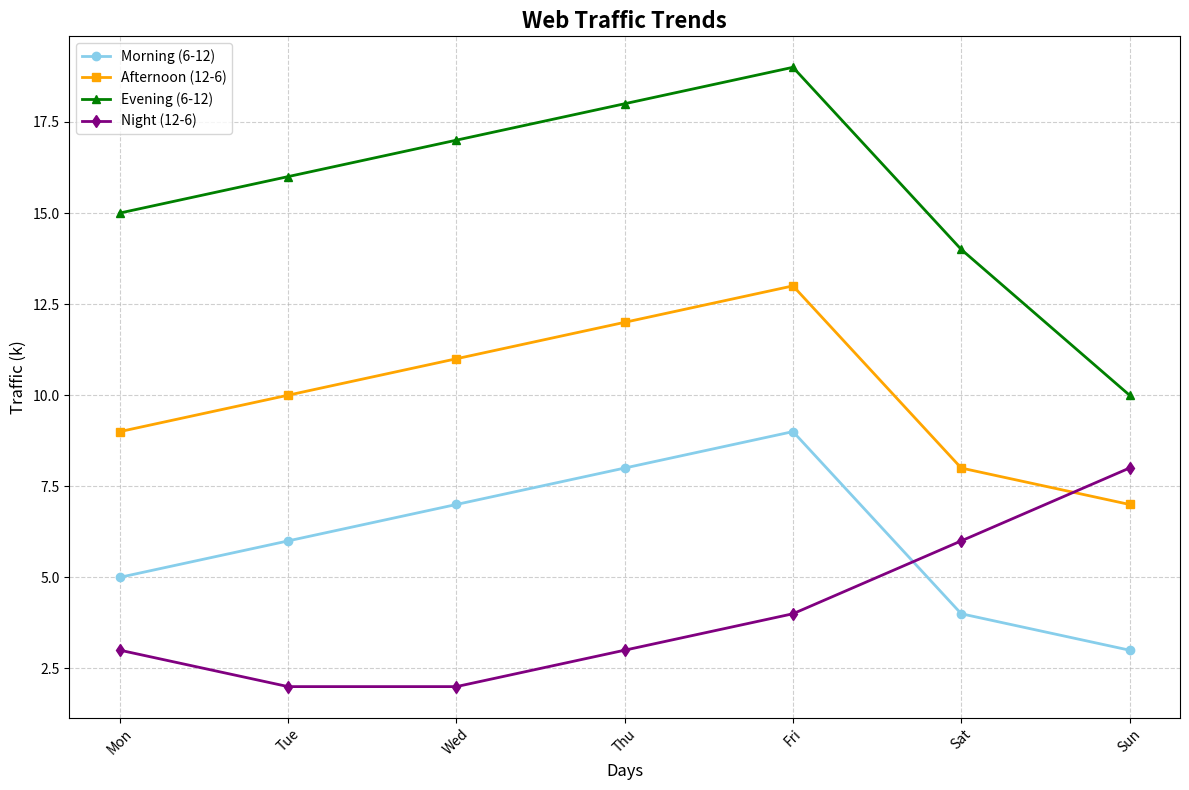

Write Python code to recreate this figure.
import matplotlib.pyplot as plt

days = ['Mon', 'Tue', 'Wed', 'Thu', 'Fri', 'Sat', 'Sun']

# Traffic data in thousands
morning_traffic = [5, 6, 7, 8, 9, 4, 3]  # 6 AM - 12 PM
afternoon_traffic = [9, 10, 11, 12, 13, 8, 7]  # 12 PM - 6 PM
evening_traffic = [15, 16, 17, 18, 19, 14, 10]  # 6 PM - 12 AM
night_traffic = [3, 2, 2, 3, 4, 6, 8]  # 12 AM - 6 AM

fig, ax = plt.subplots(figsize=(12, 8))

# Plotting the data
ax.plot(days, morning_traffic, label="Morning (6-12)", color='skyblue', marker='o', linewidth=2)
ax.plot(days, afternoon_traffic, label="Afternoon (12-6)", color='orange', marker='s', linewidth=2)
ax.plot(days, evening_traffic, label="Evening (6-12)", color='green', marker='^', linewidth=2)
ax.plot(days, night_traffic, label="Night (12-6)", color='purple', marker='d', linewidth=2)

# Adding labels
ax.set_xlabel('Days', fontsize=12)
ax.set_ylabel('Traffic (k)', fontsize=12)
ax.set_title('Web Traffic Trends', fontsize=16, fontweight='bold')

# Customizing ticks and grid
ax.set_xticks(range(len(days)))
ax.grid(True, linestyle='--', alpha=0.6)

# Rotating x-axis labels
plt.xticks(rotation=45)

# Adding a legend
ax.legend(loc='upper left', fontsize=10)

plt.tight_layout()

plt.show()
